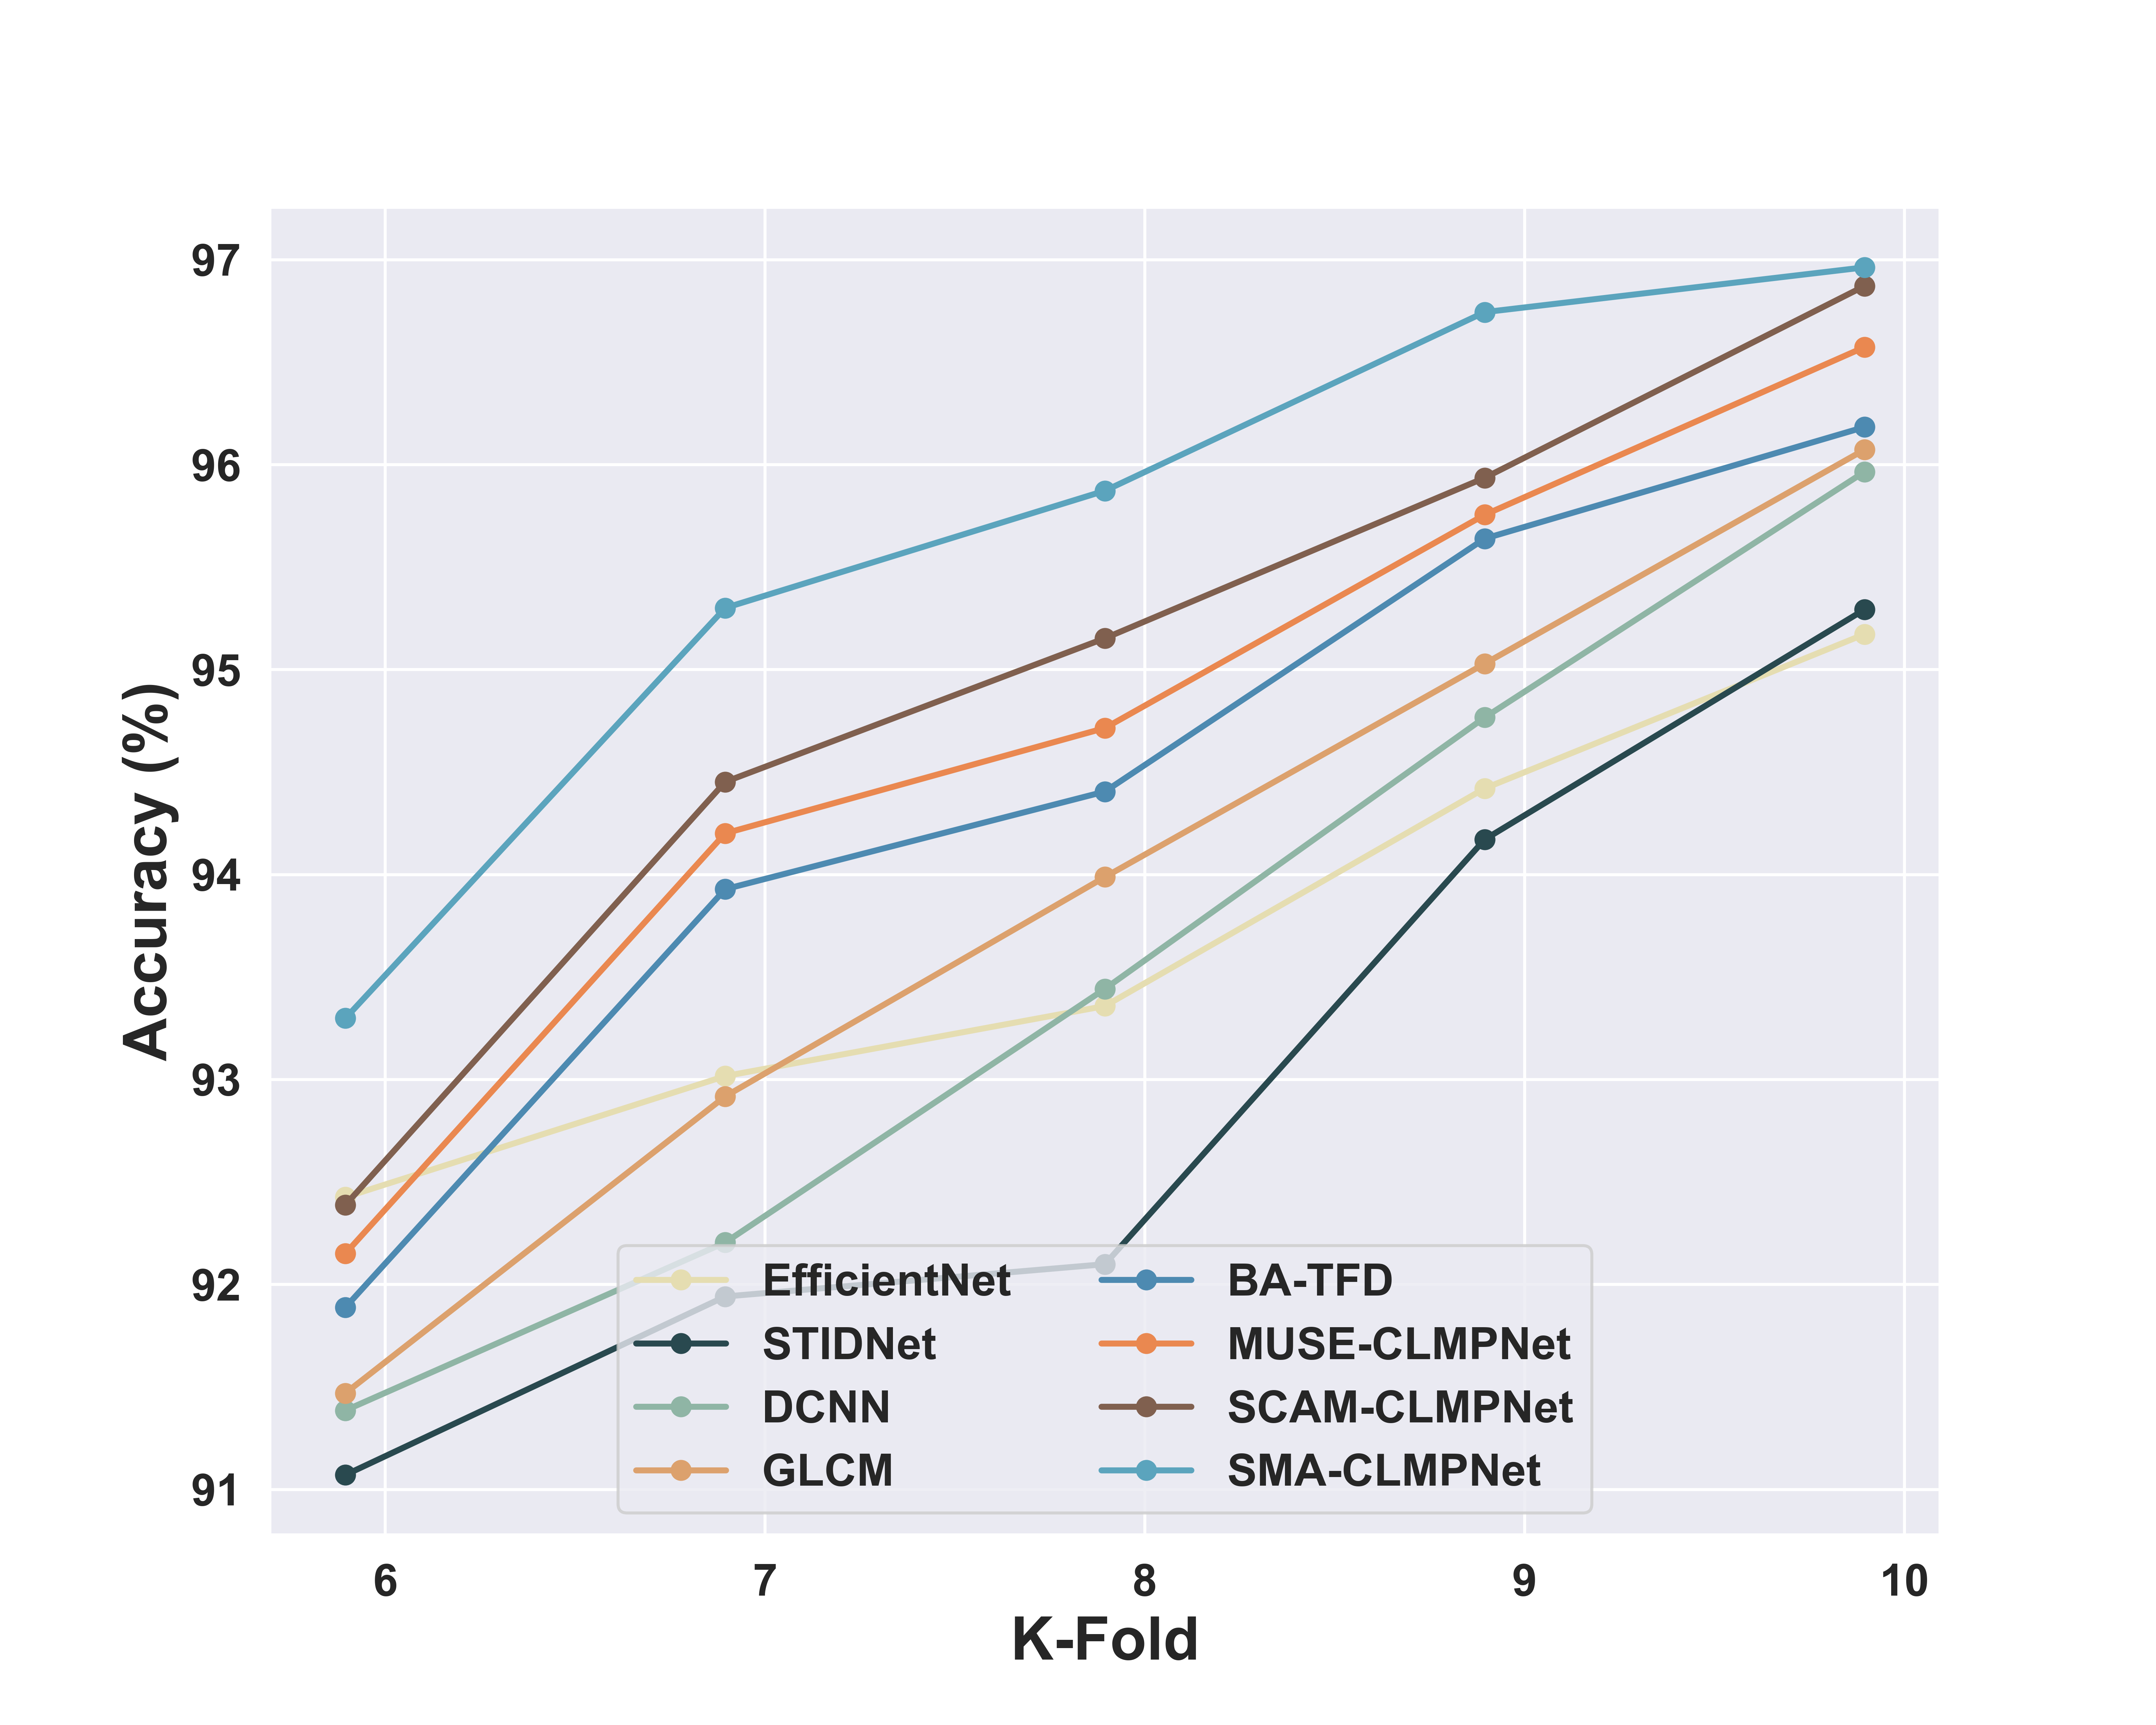

The table this chart was drawn from, first rows:
, FOLD-6, FOLD-7, FOLD-8, FOLD-9, FOLD-10
EfficientNet, 92.43, 93.02, 93.36, 94.42, 95.17
STIDNet, 91.07, 91.94, 92.1, 94.17, 95.29
DCNN, 91.39, 92.2, 93.44, 94.77, 95.97
GLCM, 91.47, 92.92, 93.99, 95.03, 96.07
BA-TFD, 91.89, 93.93, 94.41, 95.64, 96.18
MUSE-CLMPNet, 92.15, 94.2, 94.72, 95.76, 96.57
SCAM-CLMPNet, 92.39, 94.45, 95.15, 95.94, 96.87
SMA-CLMPNet, 93.3, 95.3, 95.87, 96.74, 96.96
